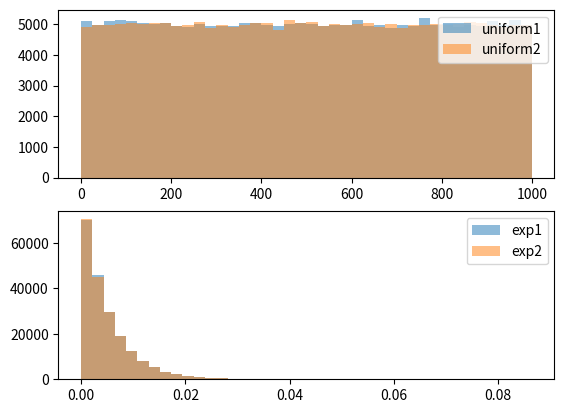

Generate this figure with matplotlib:
#!/usr/bin/env python3

import numpy as np
import matplotlib.pyplot as plt

def main():
    poisson_lambda: int = 200
    poisson_time: int = 1000
    poisson_arrivals: int = poisson_time * poisson_lambda

    uni_vals = np.random.uniform(0, poisson_time, poisson_arrivals)
    exp_vals = np.random.exponential(1 / poisson_lambda, poisson_arrivals)

    # Calculating time from inter arrival times
    sam = 0
    uni_vals2 = []
    for l in exp_vals:
        sam += l
        if sam <= poisson_time:
            uni_vals2.append(sam)
    print("Kept ", len(uni_vals2), "/", len(uni_vals))

    # Calculating inter arrival time from times
    exp_vals2 = []
    uni_vals.sort()
    old = uni_vals[0]
    for l in uni_vals:
        exp_vals2.append(l - old)
        old = l

    # plot:
    uniform_range = (min(min(uni_vals), min(uni_vals2)), max(max(uni_vals), max(uni_vals2)))
    exponential_range = (min(min(exp_vals), min(exp_vals2)), max(max(exp_vals), max(exp_vals2)))

    fig, ax = plt.subplots(2, 1)

    ax[0].hist(uni_vals, bins=40, alpha=0.5, label='uniform1', range=uniform_range)
    ax[0].hist(uni_vals2, bins=40, alpha=0.5, label='uniform2',  range=uniform_range)
    ax[1].hist(exp_vals, bins=40, alpha=0.5, label='exp1',  range=exponential_range)
    ax[1].hist(exp_vals2, bins=40, alpha=0.5, label='exp2', range=exponential_range)

    ax[0].legend()
    ax[1].legend()
    plt.show()

if __name__ == "__main__":
    main()